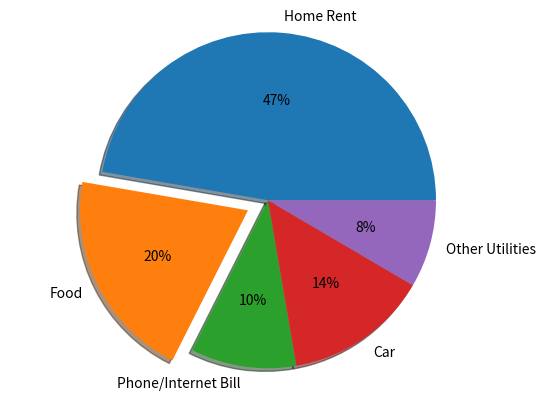

Source code (Python):
import matplotlib.pyplot as plt
exp_vals = [1400,600,300,410,250]
exp_labels = ["Home Rent","Food","Phone/Internet Bill","Car","Other Utilities"]
plt.pie(exp_vals,labels=exp_labels, radius=1.5, autopct='%0.0f%%', shadow=True, explode=[0,0.2,0,0,0])
plt.axis("equal")

plt.savefig("piechart4.png",bbox_inches="tight", pad_inches=2, transparent=True)
plt.show()
